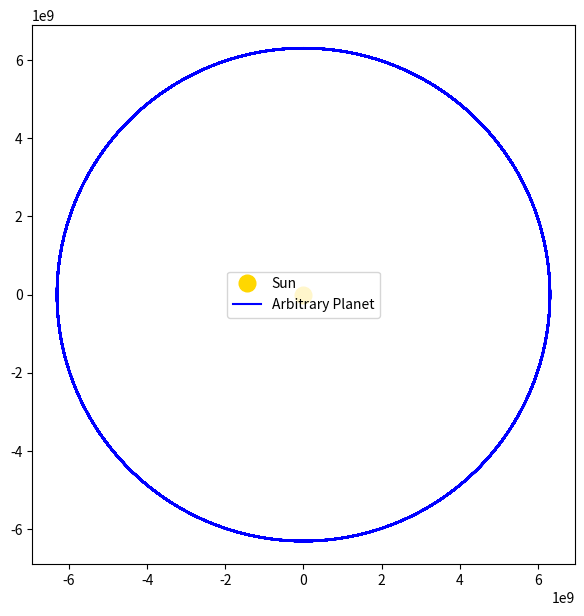

The matplotlib source for this figure:
import numpy as np
import matplotlib.pyplot as plt
from tqdm import tqdm

def initial_positions(radii):
    #intake radius of planets orbit and return random x,y coords to start planet at
    theta = np.random.uniform(0, 2*np.pi, size = len(radii))    #theta in radians
    random_x = radii * np.cos(theta)   
    random_y = radii * np.sin(theta)
    #ensure sun remains at (0,0)
    random_x[0], random_y[0] = (0.0, 0.0)

    return random_x, random_y

def initial_velocity(x_start: np.ndarray, y_start: np.ndarray):
    #returns initial velocity of planets at the start of simulaiton based only on orbital radius
    initial_x_velocity = np.zeros(len(x_start))
    initial_y_velocity = np.zeros(len(y_start))
    orbit_radius = np.sqrt(x_start**2 + y_start**2)

    for i in range(len(orbit_radius)):
        if orbit_radius[i] == 0: #ensure that sun is not given any velocity
            continue
        speed = np.sqrt(G * masses[0] / orbit_radius[i])
        initial_x_velocity[i] = speed * y_start[i] / orbit_radius[i]
        initial_y_velocity[i] = -speed * x_start[i] / orbit_radius[i]
    
    return initial_x_velocity, initial_y_velocity

def acceleration(x_positions, y_positions) -> tuple:
    """ Function accepts x and y positions of all bodies at once and calculates the acceleration applied to all bodies simultaneously. 
    Returns updated acceleration for all bodies"""
    x_seperations = x_positions[None, :] - x_positions[:, None] #create 2D array where item[i][j] is the distance between j and i (xj - xi)
    y_seperations = y_positions[None, :] - y_positions[:, None] #same array but for y position
    #"https://stackabuse.com/guide-to-numpy-matrix-subtraction/" info on how vector subreaction works to make difference matrix
    seperations = np.sqrt(x_seperations**2 + y_seperations**2) #calculate geometric seperation between bodies. works itemwise across both arrays
    """when i=j their seperation =0. this iwll lead to 0/0 error when calculating k. We want k=0 for this case. 
    To do this, we use fill_diagonal() to set seperation[i][i]=infinity to give 0/infinity which the computer will read as 0 giving k=0 """
    np.fill_diagonal(seperations, np.inf) #np.inf gives infinity to guarantee k=0

    #calculate new accelerations of all bodies and save to 1D array
    x_acceleration = (G * np.sum(masses[None, :] * x_seperations / (seperations**3), axis=1)) #np.sum ensures the acceleration change is imparted on the body by all other bodies on the system at the same time
    y_acceleration = (G * np.sum(masses[None, :] * y_seperations / (seperations**3), axis=1)) #axis=1 ensures dimensions are right for returning as 1D array
    return x_acceleration, y_acceleration

def body_update(x_array, y_array, vx_array, vy_array, dt: float) -> tuple:
    """
    Accepts arrays of positions and velocities
    Returns updated position and velocity of subject in x and y
    """
    #calculate all a values
    a_x_position , a_y_position = vx_array,  vy_array             #abcd values will all be arrays 
    a_x_velocity, a_y_velocity = acceleration(x_array, y_array)   #updated velocity is an acceleration by definition of runge kutta method, that is reason function is named acceleration

    #calculate all b values
    b_x_position, b_y_position = vx_array + 0.5*dt*a_x_velocity, vy_array + 0.5*dt*a_y_velocity
    b_x_velocity, b_y_velocity = acceleration(x_array + 0.5*dt*a_x_position, y_array + 0.5*dt*a_y_position)

    #calculate all c values
    c_x_position, c_y_position = vx_array + 0.5*dt*b_x_velocity, vy_array + 0.5*dt*b_y_velocity
    c_x_velocity, c_y_velocity = acceleration(x_array + 0.5*dt*b_x_position, y_array + 0.5*dt*b_y_position)
   
    #calculate all d values
    d_x_position, d_y_position = vx_array + dt*c_x_velocity, vy_array + dt*c_y_velocity
    d_x_velocity, d_y_velocity = acceleration(x_array + dt*c_x_position, y_array + dt*c_y_position)

    #calculate weighted average of values to update all variables
    updated_x_positions = x_array + ((dt/6) * (a_x_position + 2*b_x_position + 2*c_x_position + d_x_position))
    updated_y_positions = y_array + ((dt/6) * (a_y_position + 2*b_y_position + 2*c_y_position + d_y_position))
    updated_x_velocities = vx_array + ((dt/6) * (a_x_velocity + 2*b_x_velocity + 2*c_x_velocity + d_x_velocity))
    updated_y_velocities = vy_array + ((dt/6) * (a_y_velocity + 2*b_y_velocity + 2*c_y_velocity + d_y_velocity))

    #ensure Sun does not move
    updated_x_positions[0], updated_y_positions[0], updated_x_velocities[0], updated_y_velocities[0] = 0, 0, 0, 0

    #return updated positions and velocities
    return updated_x_positions, updated_y_positions, updated_x_velocities, updated_y_velocities

#constants & settings
AU = 1.495978707e11
G = 6.67e-11
M_SUN = 1.98892e30
timestep = 3600 #3600 seconds = 1 hour
num_steps = 3 * (365 * 24)  #multiple of earth years

#Orbiting bodies data
body_names = np.array(["Sun", "Arbitrary Planet"])
masses = np.array([1.98892e30, 5.9742E24]) #arbitrary planet is given earth mass
initial_radii = np.array([0, 0.4 + (1054/25000 * AU)])
plot_colours = ['gold', 'blue']

#create blank arrays of equal dimensions to store position and velocity data
x_positions = np.zeros((num_steps,len(body_names))); y_positions = np.zeros((num_steps,len(body_names)))
x_velocities = np.zeros((num_steps,len(body_names))); y_velocities = np.zeros((num_steps,len(body_names)))

#initialise position of all bodies surrounding the sun
x_positions[0], y_positions[0] = initial_positions(initial_radii)

#initialise velocities of all planets
x_velocities[0], y_velocities[0] = initial_velocity(x_positions[0], y_positions[0])


#main simulation loop
crossings = [[] for i in range(len(body_names)-1)]
for loop in tqdm(range(1, num_steps), ncols=90, ascii=" ░▒█", desc="Running Simulation", colour="#00bb82"):  #"░▒█" -- " ▖▘▝▗▚▞█"
    x_positions[loop], y_positions[loop], x_velocities[loop], y_velocities[loop] = body_update(x_positions[loop-1], y_positions[loop-1], x_velocities[loop-1], y_velocities[:][loop-1], timestep)
    #check for axis crossing
    for planet in range(1, len(body_names)):
        y_coord_now = y_positions[loop][planet] - y_positions[loop][0]
        y_coor_prev = y_positions[loop-1][planet] - y_positions[loop-1][0]
        x_coord_now = x_positions[loop][planet] - x_positions[loop][0]

        #look for sign change across axis 
        if y_coor_prev * y_coord_now < 0 and x_coord_now > 0:
            #timestep at [loop] = loop * timesteps
            time_after = loop * timestep
            crossing_time = time_after - (y_coord_now)*(timestep / (y_coord_now - y_coor_prev))
            crossings[planet-1].append(crossing_time)

#print crossing information
print(f'\tOrbital Information:')
for i in range(1, len(body_names)):
    times = crossings[i-1]
    if len(times) < 2: #body needs to pass x axis twice to measure period
        print(f'{body_names[i]}: Not enough crossings to measure orbital period')
        continue
    orbital_period = np.diff(times).mean()
    print(f'\n\t{body_names[i]}:')
    print(f'Seconds \t{round((orbital_period), 2)}')
    print(f'Hours\t\t{round((orbital_period/3600), 2)}')
    print(f'Days\t\t{round((orbital_period/(3600 * 24)), 2)}')

#plot orbits of bodies to screen
plt.figure(figsize=(7, 7))
for i in range(len(body_names)):
    if i == 0: #need to use marker for sun as it never moves
        plt.plot(x_positions[0, i], y_positions[0, i], 'o', color=plot_colours[i], markersize=12, label=body_names[i]) #[0, i] used to avoid drawing same point over and over
    else:
        plt.plot(x_positions[:, i], y_positions[:, i], color=plot_colours[i], label=body_names[i])
plt.axis('equal')
plt.legend()
plt.show()
